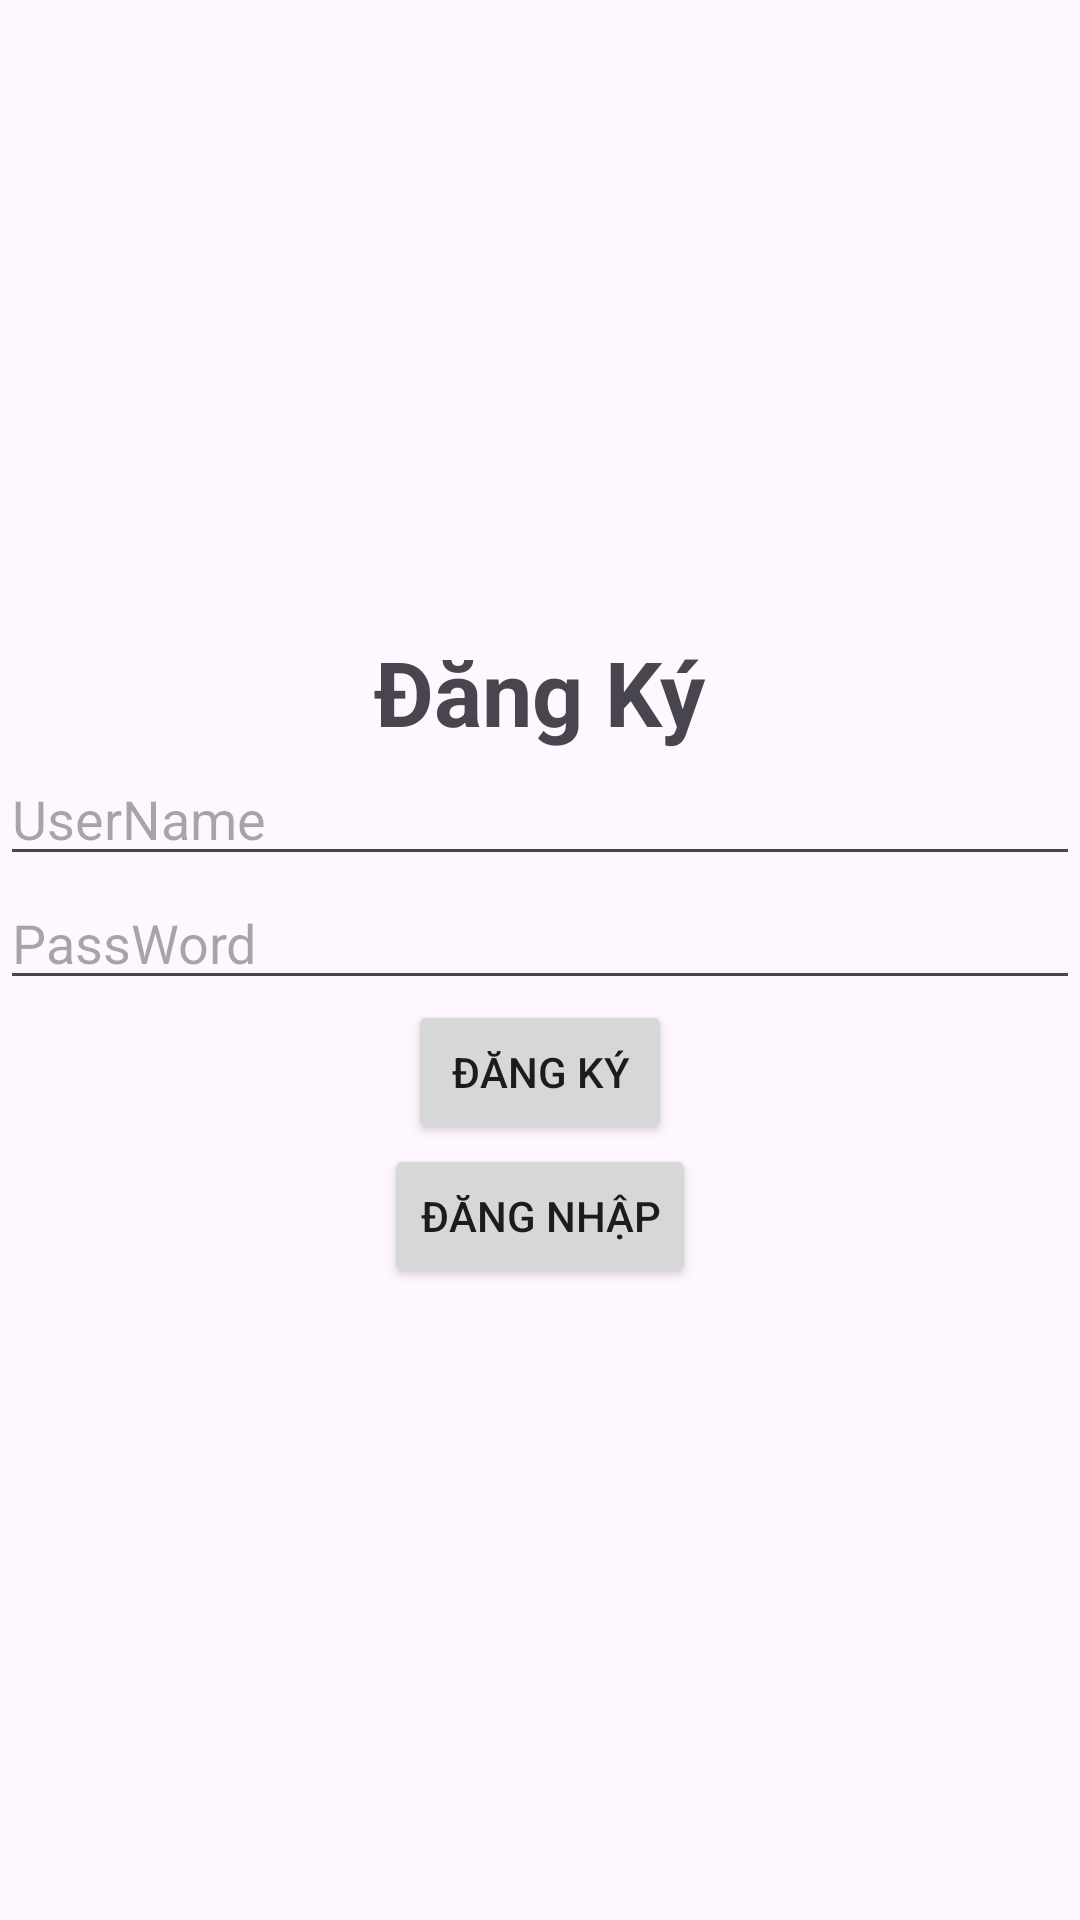

Write the Android layout XML for this screen, with the resource values it uses.
<!-- AndroidManifest.xml: application theme Theme.Lab1_md18306 -->
<!-- res/layout/activity_main.xml -->
<?xml version="1.0" encoding="utf-8"?>
<LinearLayout xmlns:android="http://schemas.android.com/apk/res/android"
    xmlns:app="http://schemas.android.com/apk/res-auto"
    xmlns:tools="http://schemas.android.com/tools"
    android:layout_width="match_parent"
    android:layout_height="match_parent"
    android:orientation="vertical"
    tools:context=".MainActivity"
    android:gravity="center">

    <TextView
        android:layout_width="wrap_content"
        android:layout_height="wrap_content"
        android:text="Đăng Ký"
        android:layout_gravity="center"
        android:textSize="30sp"
        android:textStyle="bold"
      />
    <EditText
        android:layout_width="match_parent"
        android:layout_height="wrap_content"
        android:hint="UserName"
        android:id="@+id/edtUserdk"
        />
    <EditText
        android:layout_width="match_parent"
        android:layout_height="wrap_content"
        android:hint="PassWord"
        android:id="@+id/edtPassdk"
        />
    <Button
        android:layout_width="wrap_content"
        android:layout_height="wrap_content"
        android:text="Đăng ký"
        android:id="@+id/btnDK"
        android:layout_gravity="center"
        />
    <Button
        android:layout_width="wrap_content"
        android:layout_height="wrap_content"
        android:text="Đăng Nhập"
        android:id="@+id/btnDNN"
        android:layout_gravity="center"
        />

</LinearLayout>
<!-- resources referenced by this layout -->
<resources>
  <style name="Theme.Lab1_md18306" parent="Base.Theme.Lab1_md18306" />
  <style name="Base.Theme.Lab1_md18306" parent="Theme.Material3.DayNight.NoActionBar">
          
          
      </style>
</resources>
